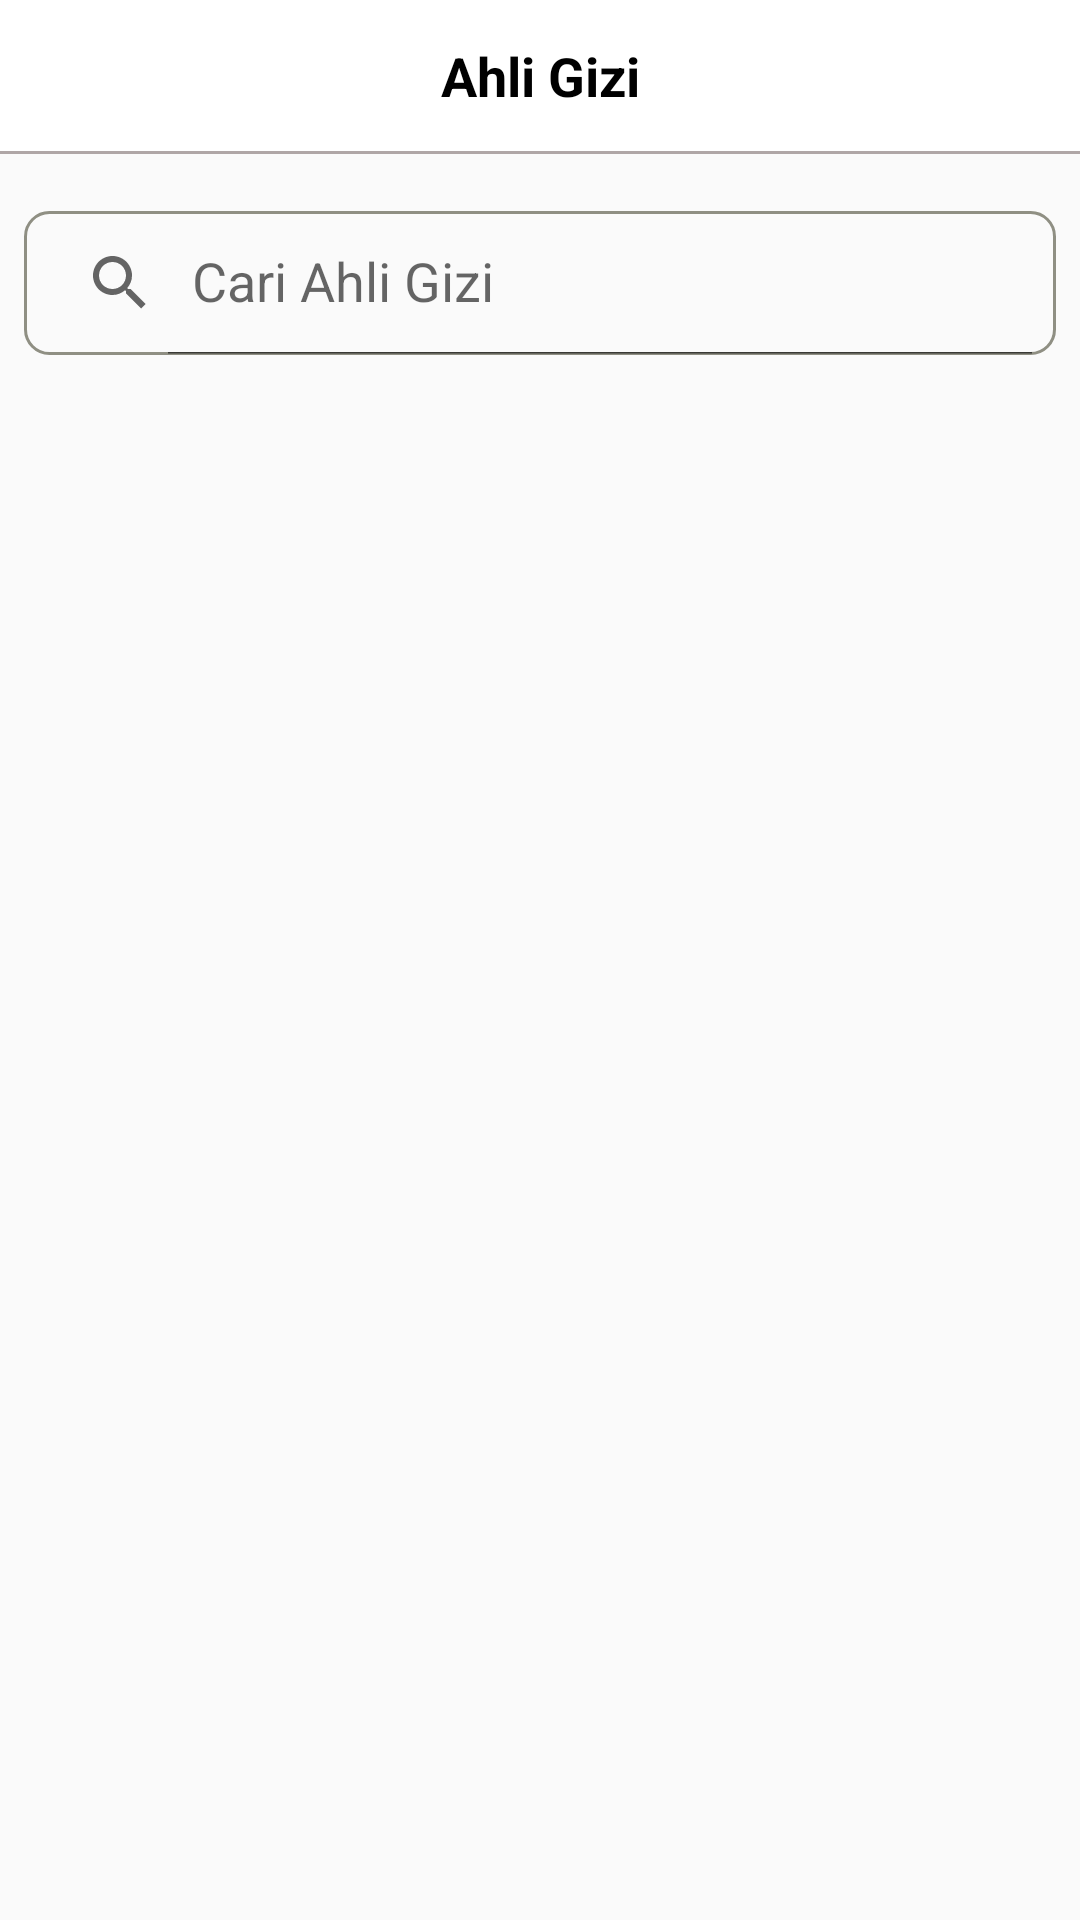

Reconstruct the res/layout file that produces this screen, plus the resources it refers to.
<!-- AndroidManifest.xml: application theme Theme.NusaSpot -->
<!-- res/layout/fragment_ahli_gizi.xml -->
<?xml version="1.0" encoding="utf-8"?>
<androidx.constraintlayout.widget.ConstraintLayout xmlns:android="http://schemas.android.com/apk/res/android"
    xmlns:app="http://schemas.android.com/apk/res-auto"
    xmlns:tools="http://schemas.android.com/tools"
    android:layout_width="match_parent"
    android:layout_height="match_parent"
    tools:context=".ui.ahligizi.AhliGiziFragment">

    <LinearLayout
        android:id="@+id/topBar"
        android:layout_width="match_parent"
        android:layout_height="wrap_content"
        android:orientation="horizontal"
        android:background="#ffffff"
        android:padding="13dp"
        app:layout_constraintTop_toTopOf="parent">








        <TextView
            android:id="@+id/title"
            android:layout_width="347dp"
            android:layout_height="wrap_content"
            android:layout_weight="1"
            android:gravity="center"
            android:text="Ahli Gizi"
            android:textColor="@color/primaryTextColor"
            android:textSize="18sp"
            android:textStyle="bold" />

    </LinearLayout>

    <View
        android:layout_width="match_parent"
        android:layout_height="1dp"
        app:layout_constraintTop_toBottomOf="@id/topBar"
        android:background="#AFA6A6"/>

    <androidx.appcompat.widget.SearchView
        android:id="@+id/searchView"
        android:layout_width="0dp"
        android:layout_height="wrap_content"
        android:layout_marginTop="20sp"
        android:layout_marginStart="8dp"
        android:layout_marginEnd="8dp"
        app:layout_constraintTop_toBottomOf="@+id/topBar"
        app:layout_constraintStart_toStartOf="parent"
        app:layout_constraintEnd_toEndOf="parent"
        app:queryHint="Cari Ahli Gizi"
        app:iconifiedByDefault="false"
        android:background="@drawable/search_view_bg"

        />

    <TextView
        android:id="@+id/emptyTextView"
        android:layout_width="wrap_content"
        android:layout_height="wrap_content"
        android:text="Data nutrisionis tidak ditemukan"
        android:textSize="18sp"
        android:textColor="@android:color/black"
        android:layout_marginTop="16dp"
        app:layout_constraintTop_toBottomOf="@+id/searchView"
        app:layout_constraintStart_toStartOf="parent"
        app:layout_constraintEnd_toEndOf="parent"
        android:visibility="gone"/>

    <androidx.recyclerview.widget.RecyclerView
        android:id="@+id/recyclerView"
        android:layout_width="0dp"
        android:layout_height="0dp"
        android:layout_marginTop="20dp"
        android:layout_marginVertical="20dp"
        app:layout_constraintTop_toBottomOf="@+id/searchView"
        app:layout_constraintBottom_toBottomOf="parent"
        app:layout_constraintEnd_toEndOf="parent"
        app:layout_constraintHorizontal_bias="0.5"
        app:layout_constraintStart_toStartOf="parent"
        />

</androidx.constraintlayout.widget.ConstraintLayout>
<!-- resources referenced by this layout -->
<resources>
  <color name="primaryTextColor">#000000</color>
  <!-- drawable search_view_bg (drawable) -->
  <?xml version="1.0" encoding="utf-8"?>
  <shape xmlns:android="http://schemas.android.com/apk/res/android">
  <corners android:radius="8dp"/>
      <stroke android:color="@color/grey"
          android:width="1dp"/>
  </shape>
  <style name="Theme.NusaSpot" parent="Theme.AppCompat.Light.NoActionBar">
          <item name="colorPrimary">@color/colorPrimary</item>
          <item name="colorPrimaryDark">@color/colorPrimaryDark</item>
          <item name="colorAccent">@color/colorAccent</item>
          <item name="android:statusBarColor">#C6F96F</item>
      </style>
  <color name="grey">#8F8F83</color>
  <color name="colorPrimary">#59A14F</color>
  <color name="colorPrimaryDark">#59A14F</color>
  <color name="colorAccent">#59A14F</color>
</resources>
